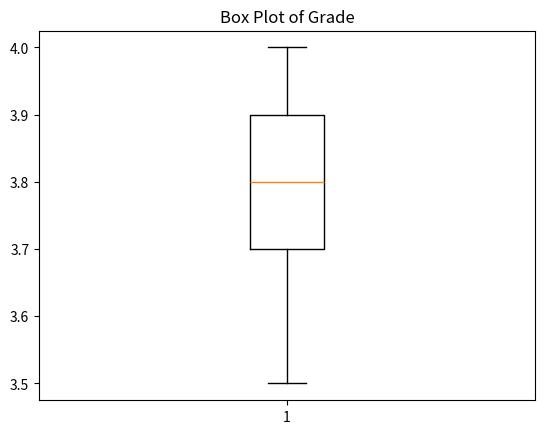

This figure's Python source:
"""Data Exploration"""
# Outlier detection and handling
# Using Box Plots for visualization
# And Z-score and IQR (Interquartile Range) for identification and handling

import numpy as np
import pandas as pd
import matplotlib.pyplot as plt

data = {
    'Student_ID' : np.arange(1, 6),
    'Name' : ['John', 'Emily', 'Michael', 'Sophia', 'William'],
    'Age' : [20 ,21, 19, 22, 20],
    'Grade' : [3.8, 3.9, 3.5, 4.0, 3.7],
    'Major' : ['Computer Science', 'Biology', 'Mathematics', 'Engineering', 'Psychology']
}

student_df = pd.DataFrame(data)

# Example: Box plot with Matplotlib
plt.boxplot(student_df['Grade'])
plt.title('Box Plot of Grade')
plt.show()

# Example: Detect Outliers using z-score with NumPy
z_scores = (student_df['Grade'] -np.mean(student_df['Grade'])) / np.std(student_df['Grade'])
outliers = student_df[(z_scores > 3) | (z_scores < -3)]
print(outliers)
